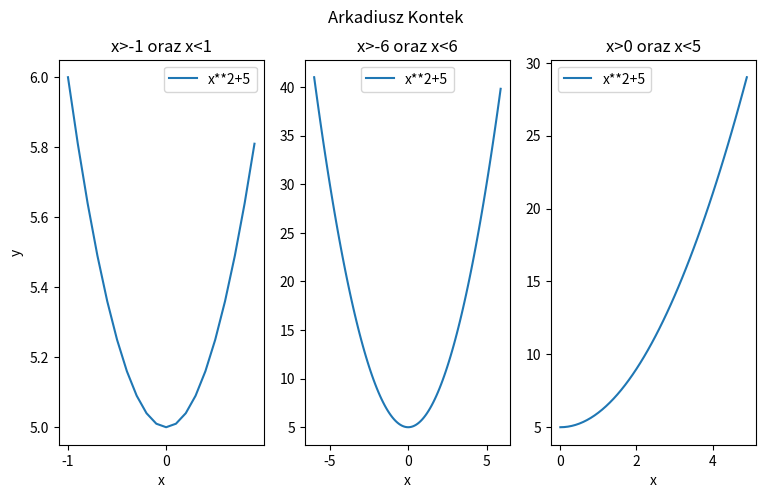

The matplotlib source for this figure:
import matplotlib.pyplot as plt
import numpy as np

# funkcja lambda
func = lambda x: x**2 + 5

# przedziały 'x'
x1 = np.arange(-1, 1, 0.1)
x2 = np.arange(-6, 6, 0.1)
x3 = np.arange(0, 5, 0.1)

# subplot
fig, (ax1, ax2, ax3) = plt.subplots(1, 3, figsize=(9, 5))

# tytuł figury
fig.suptitle('Arkadiusz Kontek')

# wykres pierwszego przedziału wraz z tyłem wykresu i osi
ax1.plot(x1, func(x1), label='x**2+5')
ax1.set_title('x>-1 oraz x<1')
ax1.set_xlabel('x')
ax1.set_ylabel('y')
ax1.legend()

# wykres drugiego przedziału wraz z tyłem wykresu i osi
ax2.plot(x2, func(x2), label='x**2+5')
ax2.set_title('x>-6 oraz x<6')
ax2.set_xlabel('x')
ax2.legend()

# wykres trzeciego przedziału wraz z tyłem wykresu i osi
ax3.plot(x3, func(x3), label='x**2+5')
ax3.set_title('x>0 oraz x<5')
ax3.set_xlabel('x')
ax3.legend()

plt.show()
